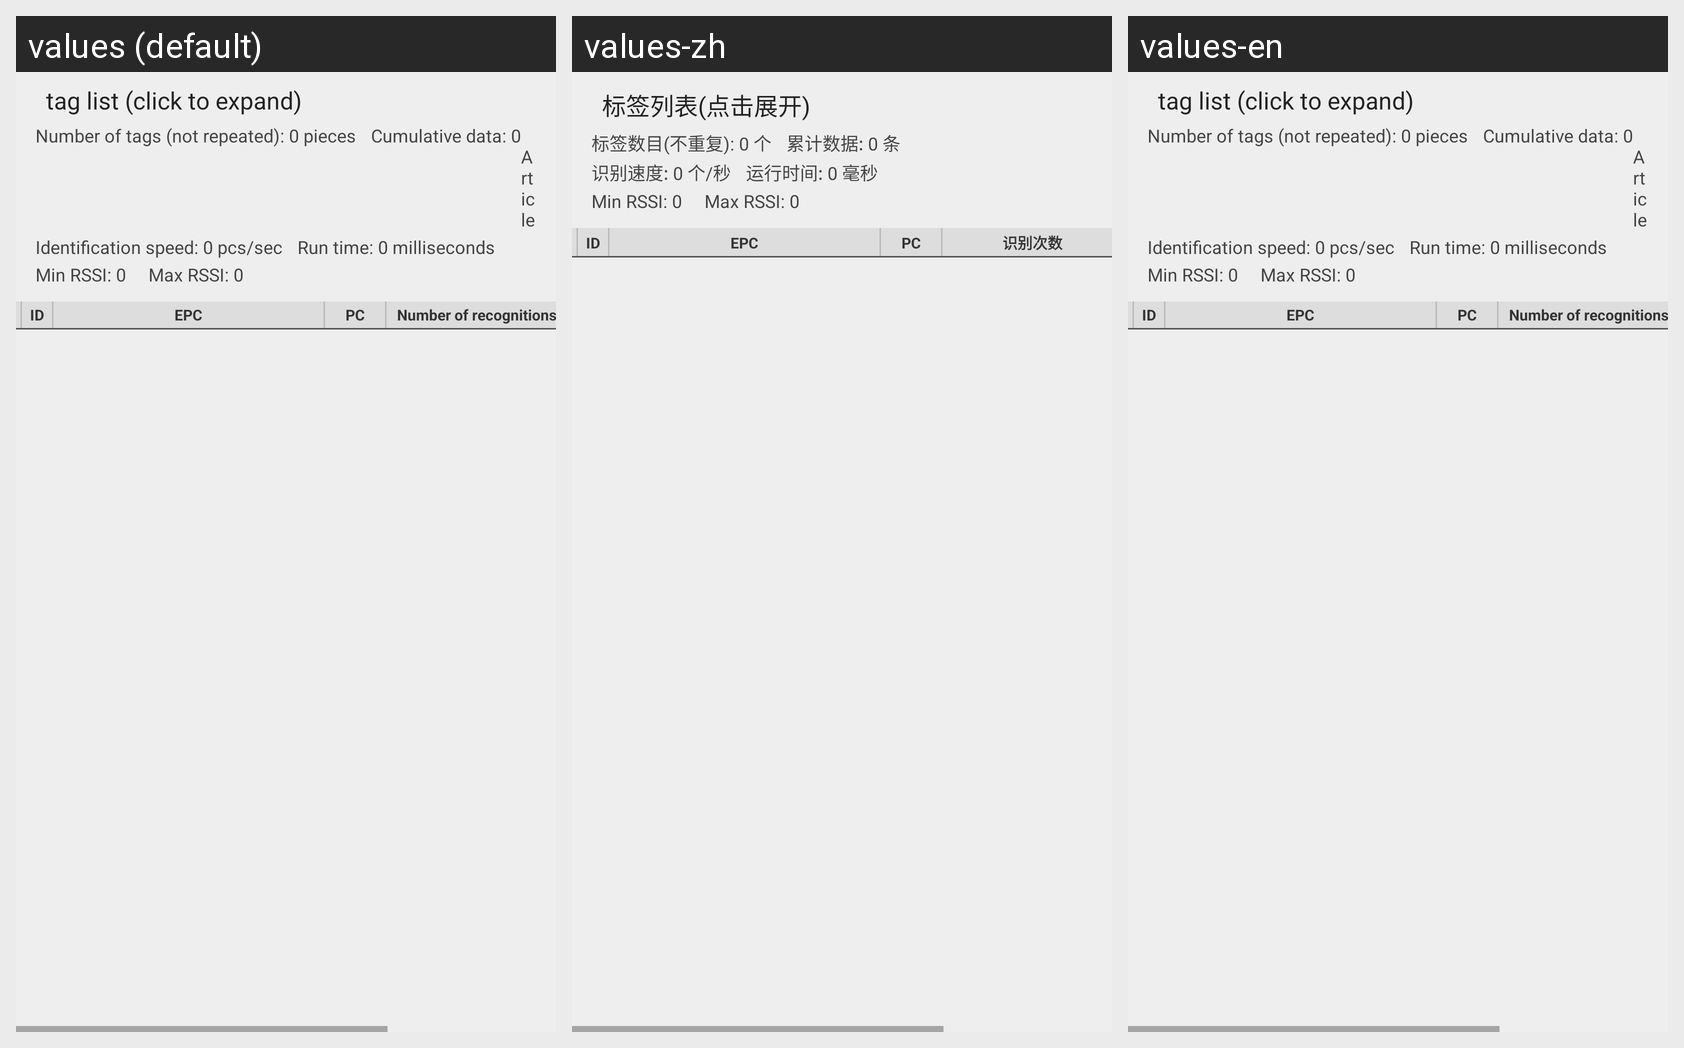

Locale-by-locale string values for the Android screen shown in this grid:
Android screen res/layout/r2000_tag_real_list.xml rendered under 3 locales, left to right: values (default), values-zh, values-en. Device: Nexus 5 (rendered at 1080×1920; each locale shown at half size, 540×960, under a caption strip naming it); theme AppTheme.
Strings drawn on this screen, with the default value and each locale's value (text and hints the layout hard-codes, and strings that could not be matched under every locale, appear in the picture but are not listed):

open_tag_list
  values: tag list (click to expand)
  values-zh: 标签列表(点击展开)
  values-en: tag list (click to expand)

tags_count
  values: Number of tags (not repeated): 
  values-zh: 标签数目(不重复): 
  values-en: Number of tags (not repeated): 

tags_count_unit
  values:  pieces
  values-zh:  个
  values-en:  pieces

tags_total
  values: Cumulative data: 
  values-zh: 累计数据: 
  values-en: Cumulative data: 

tags_total_unit
  values:  Article
  values-zh:  条
  values-en:  Article

tags_speed
  values: Identification speed: 
  values-zh: 识别速度: 
  values-en: Identification speed: 

tags_speed_unit
  values:  pcs/sec
  values-zh:  个/秒
  values-en:  pcs/sec

tags_time
  values: Run time: 
  values-zh: 运行时间: 
  values-en: Run time: 

tags_time_unit
  values:  milliseconds
  values-zh:  毫秒
  values-en:  milliseconds

real_list_times
  values: Number of recognitions
  values-zh: 识别次数
  values-en: Number of recognitions
